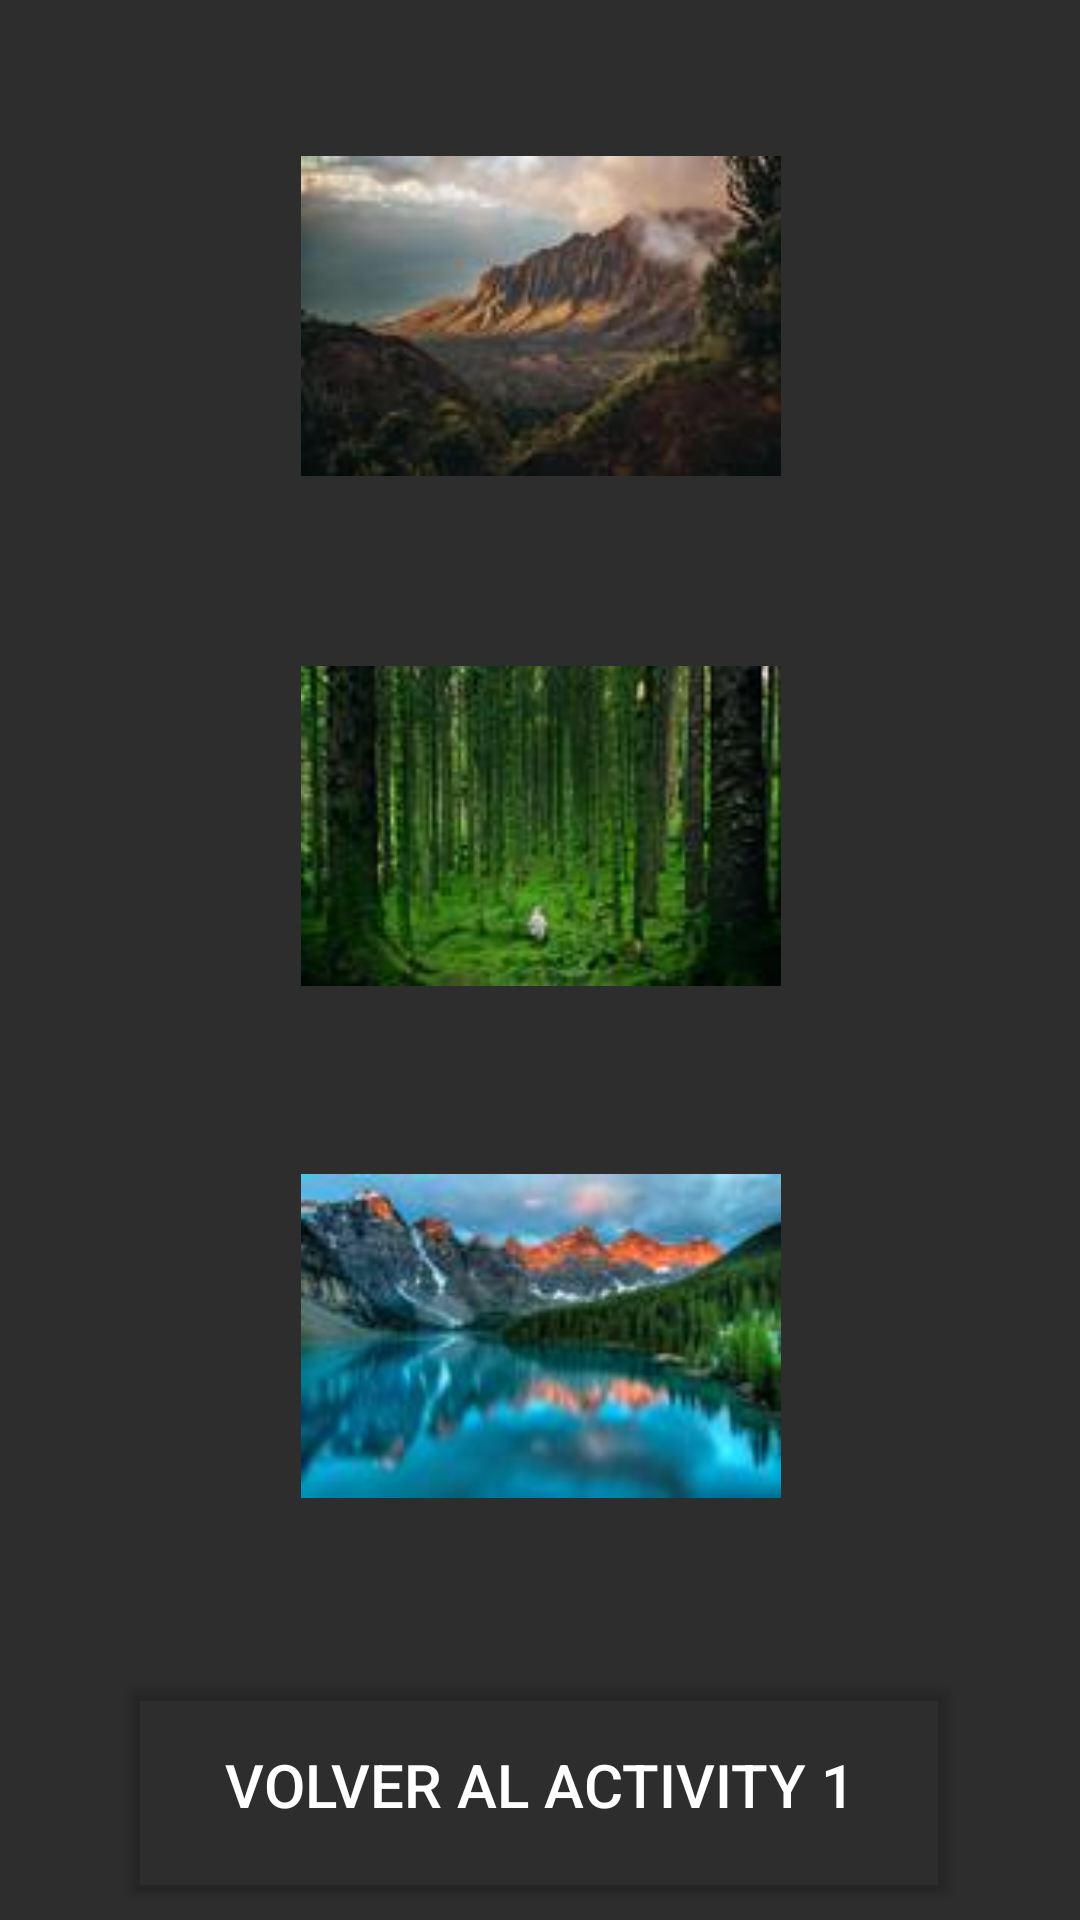

Here is an Android app screen rendered from its layout file. Give the layout XML and the strings, colors and styles it references.
<!-- AndroidManifest.xml: application theme Theme.PAC_DESARROLLO -->
<!-- res/layout/activity_main4.xml -->
<?xml version="1.0" encoding="utf-8"?>
<androidx.constraintlayout.widget.ConstraintLayout xmlns:android="http://schemas.android.com/apk/res/android"
    xmlns:app="http://schemas.android.com/apk/res-auto"
    xmlns:tools="http://schemas.android.com/tools"
    android:layout_width="match_parent"
    android:layout_height="match_parent"
    android:background="#2E2D2D">

    
    <ScrollView
        android:id="@+id/scrollView2"
        android:layout_width="410dp"
        android:layout_height="600dp"
        app:layout_constraintBottom_toTopOf="@+id/button"
        app:layout_constraintEnd_toEndOf="parent"
        app:layout_constraintStart_toStartOf="parent"
        app:layout_constraintTop_toTopOf="parent">

        
        <LinearLayout
            android:layout_width="match_parent"
            android:layout_height="wrap_content"
            android:gravity="center"
            android:orientation="vertical"
            app:layout_constraintBottom_toTopOf="parent"
            app:layout_constraintEnd_toEndOf="parent"
            app:layout_constraintStart_toStartOf="parent"
            app:layout_constraintTop_toTopOf="parent">


            <ImageView
                android:id="@+id/imageView2"
                android:layout_width="160dp"
                android:layout_height="160dp"
                android:layout_marginTop="70dp"
                android:layout_marginBottom="10dp"
                app:srcCompat="@drawable/imagen1"
                tools:layout_editor_absoluteX="16dp"
                tools:layout_editor_absoluteY="106dp" />

            <ImageView
                android:id="@+id/imageView3"
                android:layout_width="160dp"
                android:layout_height="160dp"
                android:layout_marginBottom="10dp"
                app:srcCompat="@drawable/imagen2"
                tools:layout_editor_absoluteX="58dp"
                tools:layout_editor_absoluteY="349dp" />

            <ImageView
                android:id="@+id/imageView4"
                android:layout_width="160dp"
                android:layout_height="160dp"
                android:layout_marginBottom="10dp"
                app:srcCompat="@drawable/imagen3"
                tools:layout_editor_absoluteX="160dp"
                tools:layout_editor_absoluteY="266dp" />

            <ImageView
                android:id="@+id/imageView5"
                android:layout_width="160dp"
                android:layout_height="160dp"
                android:layout_marginBottom="10dp"
                app:srcCompat="@drawable/imagen4"
                tools:layout_editor_absoluteX="166dp"
                tools:layout_editor_absoluteY="194dp" />

            <ImageView
                android:id="@+id/imageView6"
                android:layout_width="160dp"
                android:layout_height="160dp"
                android:layout_marginBottom="10dp"
                app:srcCompat="@drawable/imagen5"
                tools:layout_editor_absoluteX="155dp"
                tools:layout_editor_absoluteY="168dp" />

            <ImageView
                android:id="@+id/imageView7"
                android:layout_width="160dp"
                android:layout_height="160dp"
                android:layout_marginBottom="10dp"
                app:srcCompat="@drawable/imagen6"
                tools:layout_editor_absoluteX="238dp"
                tools:layout_editor_absoluteY="321dp" />
        </LinearLayout>
    </ScrollView>

    
    <Button
        android:id="@+id/button"
        android:layout_width="280dp"
        android:layout_height="80dp"
        android:layout_marginBottom="50dp"
        android:text="Volver al Activity 1"
        android:textColor="@color/white"
        android:textSize="20sp"
        app:backgroundTint="@android:color/transparent"
        app:cornerRadius="0dp"
        app:layout_constraintBottom_toBottomOf="parent"
        app:layout_constraintEnd_toEndOf="parent"
        app:layout_constraintHorizontal_bias="0.496"
        app:layout_constraintStart_toStartOf="parent"
        app:layout_constraintTop_toBottomOf="@+id/scrollView2"
        app:rippleColor="#33FF0000"
        app:strokeColor="@color/white"
        app:strokeWidth="1dp" />

</androidx.constraintlayout.widget.ConstraintLayout>
<!-- resources referenced by this layout -->
<resources>
  <!-- drawable imagen1: jpg bitmap (drawable, 6331 bytes) -->
  <!-- drawable imagen2: jpg bitmap (drawable, 7178 bytes) -->
  <!-- drawable imagen3: jpg bitmap (drawable, 7102 bytes) -->
  <!-- drawable imagen4: jpg bitmap (drawable, 5537 bytes) -->
  <!-- drawable imagen5: jpg bitmap (drawable, 6697 bytes) -->
  <!-- drawable imagen6: jpg bitmap (drawable, 6193 bytes) -->
  <style name="Theme.PAC_DESARROLLO" parent="Theme.MaterialComponents.DayNight.DarkActionBar">
          
          <item name="colorPrimary">@color/purple_500</item>
          <item name="colorPrimaryVariant">@color/purple_700</item>
          <item name="colorOnPrimary">@color/white</item>
          
          <item name="colorSecondary">@color/teal_200</item>
          <item name="colorSecondaryVariant">@color/teal_700</item>
          <item name="colorOnSecondary">@color/black</item>
          
          <item name="android:statusBarColor" tools:targetApi="l">?attr/colorPrimaryVariant</item>
          
      </style>
  <!-- not gathered from this repository: default colours our renderer supplied (Android Studio template values) -->
  <color name="purple_500">#FF6200EE</color>
  <color name="purple_700">#FF3700B3</color>
  <color name="teal_200">#FF03DAC5</color>
  <color name="teal_700">#FF018786</color>
  <color name="black">#FF000000</color>
  <color name="white">#FFFFFFFF</color>
</resources>
